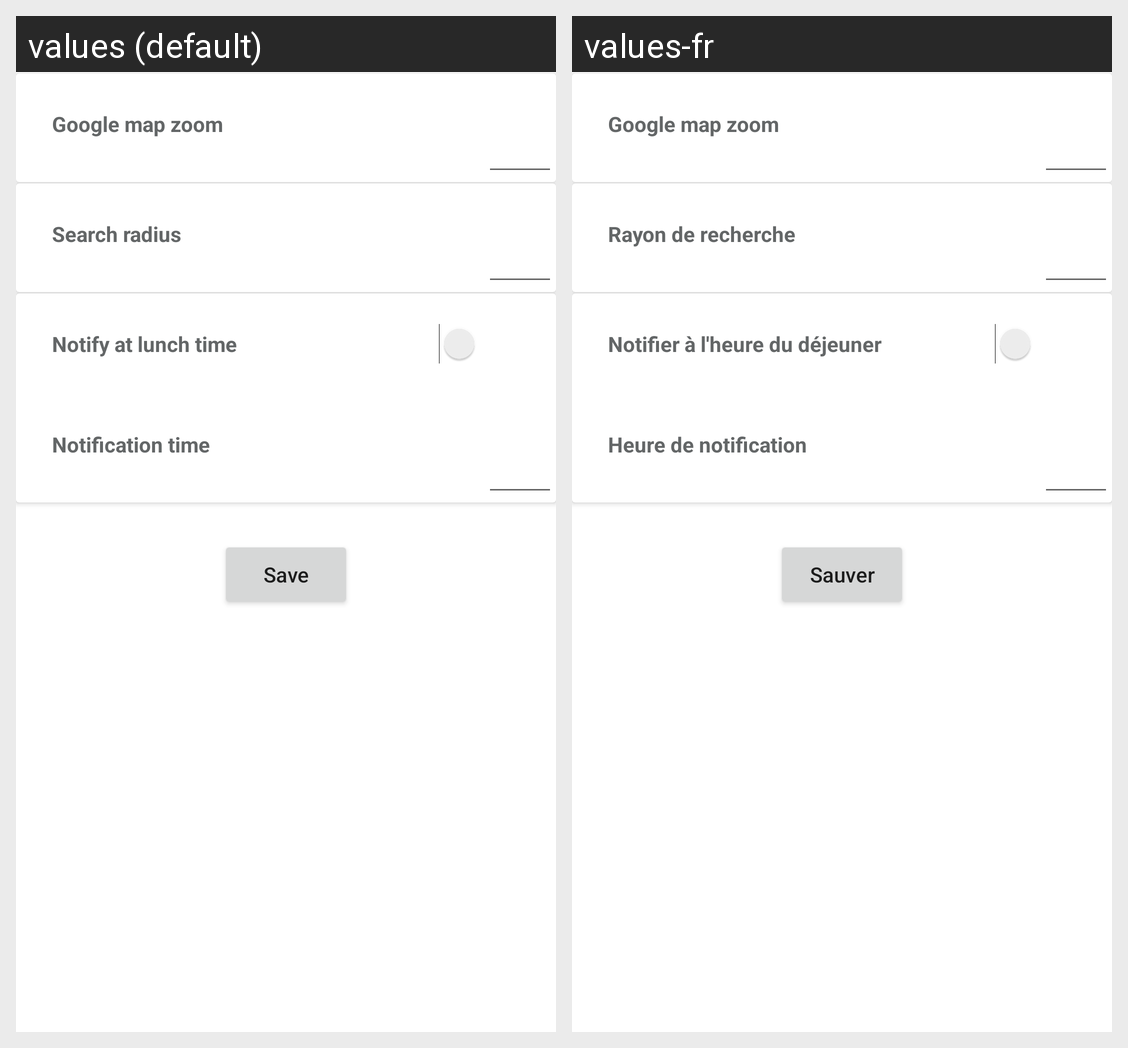

Strings drawn on this Android screen and how each of the app's shown locales translates them:
Android screen res/layout/fragment_settings.xml rendered under 2 locales, left to right: values (default), values-fr. Device: Nexus 5 (rendered at 1080×1920; each locale shown at half size, 540×960, under a caption strip naming it); theme AppTheme.
Strings drawn on this screen, with the default value and each locale's value (text and hints the layout hard-codes, and strings that could not be matched under every locale, appear in the picture but are not listed):

settings_map_zoom
  values: Google map zoom
  values-fr: Google map zoom

settings_search_radius
  values: Search radius
  values-fr: Rayon de recherche

settings_lunch_notification
  values: Notify at lunch time
  values-fr: Notifier à l'heure du déjeuner

settings_notification_time
  values: Notification time
  values-fr: Heure de notification

settings_save
  values: Save
  values-fr: Sauver
